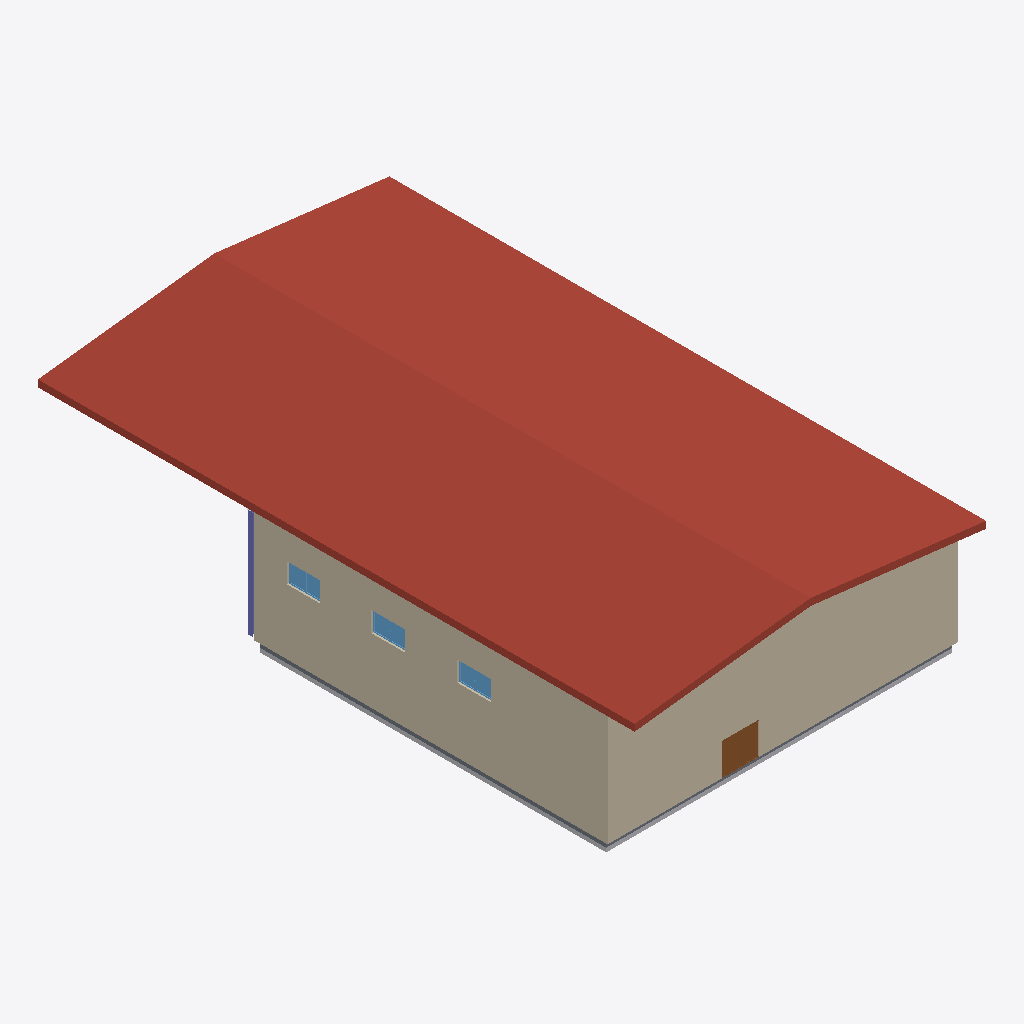
Isometric view of an IFC building model (IFC-SPF (STEP), schema IFC2X3, length unit metre), seen from the south-west, elements coloured by IFC class (only those large enough to see are counted): 3 windows (light blue), 2 walls (beige), 1 roof (red-brown), 1 other element (light grey), 1 slab (grey), 1 door (brown), 1 column (violet).
Extent 26.0 m × 44.2 m × 11.0 m (x, y, z). Storeys (5): First Level at -3.00 m; Foundation at 0.00 m; Level 5 at 1.88 m; Ground Level at 4.00 m; Roof at 8.00 m. Elements (465): 132 IfcBuildingElementProxy, 132 IfcMechanicalFastener, 92 IfcPlate, 37 IfcBeam, 36 IfcMember, 19 IfcColumn, 7 IfcWallStandardCase, 6 IfcWindow, 2 IfcDoor, 1 IfcRoof, 1 IfcSlab.

HEADER;
FILE_DESCRIPTION(('ViewDefinition [CoordinationView_V2.0]'),'2;1');
FILE_NAME('0001','2026-05-24T17:07:58',(''),(''),'The EXPRESS Data Manager Version 5.02.0100.07 : ','22.0.2.392 - Exporter 22.0.2.392 - Alternate UI ','');
FILE_SCHEMA(('IFC2X3'));
ENDSEC;
DATA;
#119=IFCPROJECT('2Zyc4tFxzEe8PPMZwixTQx',#41,'0001',$,$,'Project Name','Project Status',(#111),#106);
#168=IFCSITE('2Zyc4tFxzEe8PPMZwixTQv',#41,'Default',$,$,#167,$,$,.ELEMENT.,(42,21,31,181945),(-71,-3,-24,-263305),0.662000000000001,$,$);
#129=IFCBUILDING('2Zyc4tFxzEe8PPMZwixTQw',#41,'',$,$,#32,$,'',.ELEMENT.,$,$,#125);
#140=IFCBUILDINGSTOREY('2Zyc4tFxzEe8PPMZvJ5tlK',#41,'First Level',$,'Level:8mm Head',#138,$,'First Level',.ELEMENT.,-3.0);
#144=IFCBUILDINGSTOREY('2Zyc4tFxzEe8PPMZvJ4YXy',#41,'Foundation',$,'Level:8mm Head',#143,$,'Foundation',.ELEMENT.,0.0);
#150=IFCBUILDINGSTOREY('2Zyc4tFxzEe8PPMZvJ5$IC',#41,'Level 5',$,'Level:8mm Head',#149,$,'Level 5',.ELEMENT.,1.88023086065279);
#156=IFCBUILDINGSTOREY('2Zyc4tFxzEe8PPMZvJ4Ylz',#41,'Ground Level',$,'Level:8mm Head',#155,$,'Ground Level',.ELEMENT.,4.0);
#162=IFCBUILDINGSTOREY('2Zyc4tFxzEe8PPMZvJ5tm6',#41,'Roof',$,'Level:8mm Head',#161,$,'Roof',.ELEMENT.,8.00000000000011);
#5950=IFCROOF('1EU_ZpQoD5Yg$V9SfnmBir',#41,'Basic Roof:Steel Bar Joist - Steel Deck - EPDM Membrane:373963',$,'Basic Roof:Steel Bar Joist - Steel Deck - EPDM Membrane',#5946,$,'373963',.NOTDEFINED.);
#36625=IFCWALLSTANDARDCASE('2oUdE2FLfAPgAFlMrlJpBn',#41,'Basic Wall:Generic - 200mm:427655',$,'Basic Wall:Generic - 200mm',#36605,#36623,'427655');
#36541=IFCWALLSTANDARDCASE('2oUdE2FLfAPgAFlMrlJp9b',#41,'Basic Wall:Generic - 200mm:427539',$,'Basic Wall:Generic - 200mm',#36499,#36539,'427539');
#518=IFCBUILDINGELEMENTPROXY('1PJpJsmfLDHvU08p2OHVPN',#41,'Slab Edge:Slab Edge:364985',$,'Slab Edge:Slab Edge',#332,#516,'364985',$);
#220=IFCSLAB('1k3KQ67CX3$8QWb_xK6RBL',#41,'Floor:Concrete-Commercial 362mm:363741',$,'Floor:Concrete-Commercial 362mm',#183,#216,'363741',.FLOOR.);
#45297=IFCDOOR('2oUdE2FLfAPgAFlMrlJoGi',#41,'Aluprof_MB-OpenSlide_SlidingDoor_TypeA_3Slide_R-00659_P01:Slide - Slide - Slide:430170',$,'Aluprof_MB-OpenSlide_SlidingDoor_TypeA_3Slide_R-00659_P01:Slide - Slide - Slide',#227426,#45291,'430170',2.71,2.4);
#49483=IFCCOLUMN('00amcqR0X89fiOUwMvgRDa',#41,'UC-Universal Columns-Column:UC305x305x97:357660','BP{C157A661-C6C9-4761-B4B8-E24114DE4ED0}','UC305x305x97',#49519,#49493,'357660');
#40920=IFCWINDOW('2oUdE2FLfAPgAFlMrlJpbb',#41,'Aluprof_MB-45_I_Alu_Window-2-sash-Tilt-and-Turn_ENG_R-00497:2460 x 1480:429331',$,'Aluprof_MB-45_I_Alu_Window-2-sash-Tilt-and-Turn_ENG_R-00497:2460 x 1480',#227498,#40914,'429331',2.46,1.48);
#40958=IFCWINDOW('2oUdE2FLfAPgAFlMrlJpaV',#41,'Aluprof_MB-45_I_Alu_Window-2-sash-Tilt-and-Turn_ENG_R-00497:2460 x 1480:429417',$,'Aluprof_MB-45_I_Alu_Window-2-sash-Tilt-and-Turn_ENG_R-00497:2460 x 1480',#227533,#40952,'429417',2.46,1.48);
#40869=IFCWINDOW('2oUdE2FLfAPgAFlMrlJpZD',#41,'Aluprof_MB-45_I_Alu_Window-2-sash-Tilt-and-Turn_ENG_R-00497:2460 x 1480:429243',$,'Aluprof_MB-45_I_Alu_Window-2-sash-Tilt-and-Turn_ENG_R-00497:2460 x 1480',#227463,#40863,'429243',2.46,1.48);
ENDSEC;
